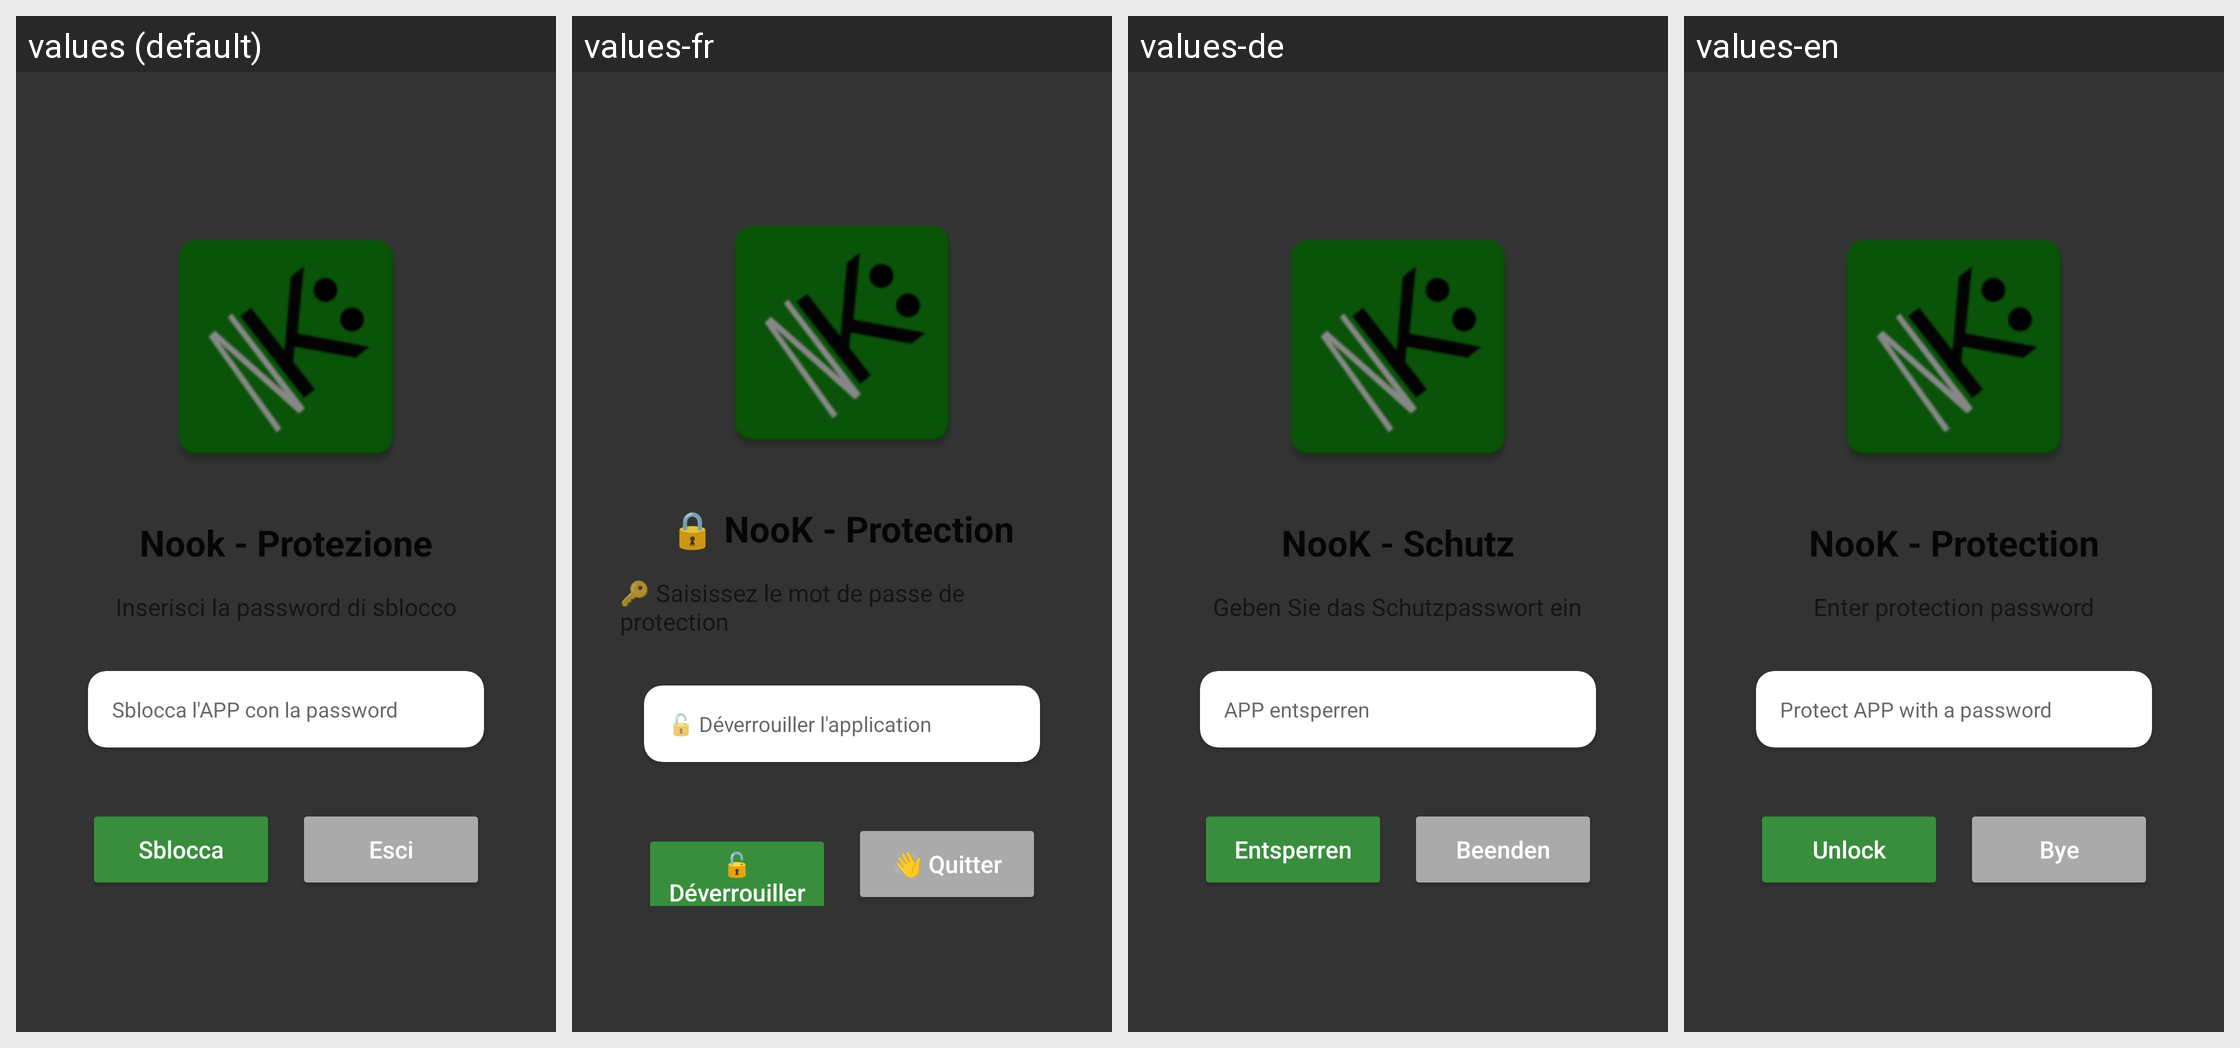

The Android screen above is rendered under several locales of the same app. Produce the string resources it draws, with the default and per-locale values.
Android screen res/layout/dialog_app_unlock.xml rendered under 4 locales, left to right: values (default), values-fr, values-de, values-en. Device: Nexus 5 (rendered at 1080×1920; each locale shown at half size, 540×960, under a caption strip naming it); theme Theme.NooK.
Strings drawn on this screen, with the default value and each locale's value (text and hints the layout hard-codes, and strings that could not be matched under every locale, appear in the picture but are not listed):

app_protection_lock
  values: Nook - Protezione
  values-fr: 🔒 NooK - Protection
  values-de: NooK - Schutz
  values-en: NooK - Protection

app_protection_title
  values: Sblocca l'APP con la password
  values-fr: 🔓 Déverrouiller l'application
  values-de: APP entsperren
  values-en: Protect APP with a password

unlock
  values: Sblocca
  values-fr: 🔓 Déverrouiller
  values-de: Entsperren
  values-en: Unlock

exit
  values: Esci
  values-fr: 👋 Quitter
  values-de: Beenden
  values-en: Bye
